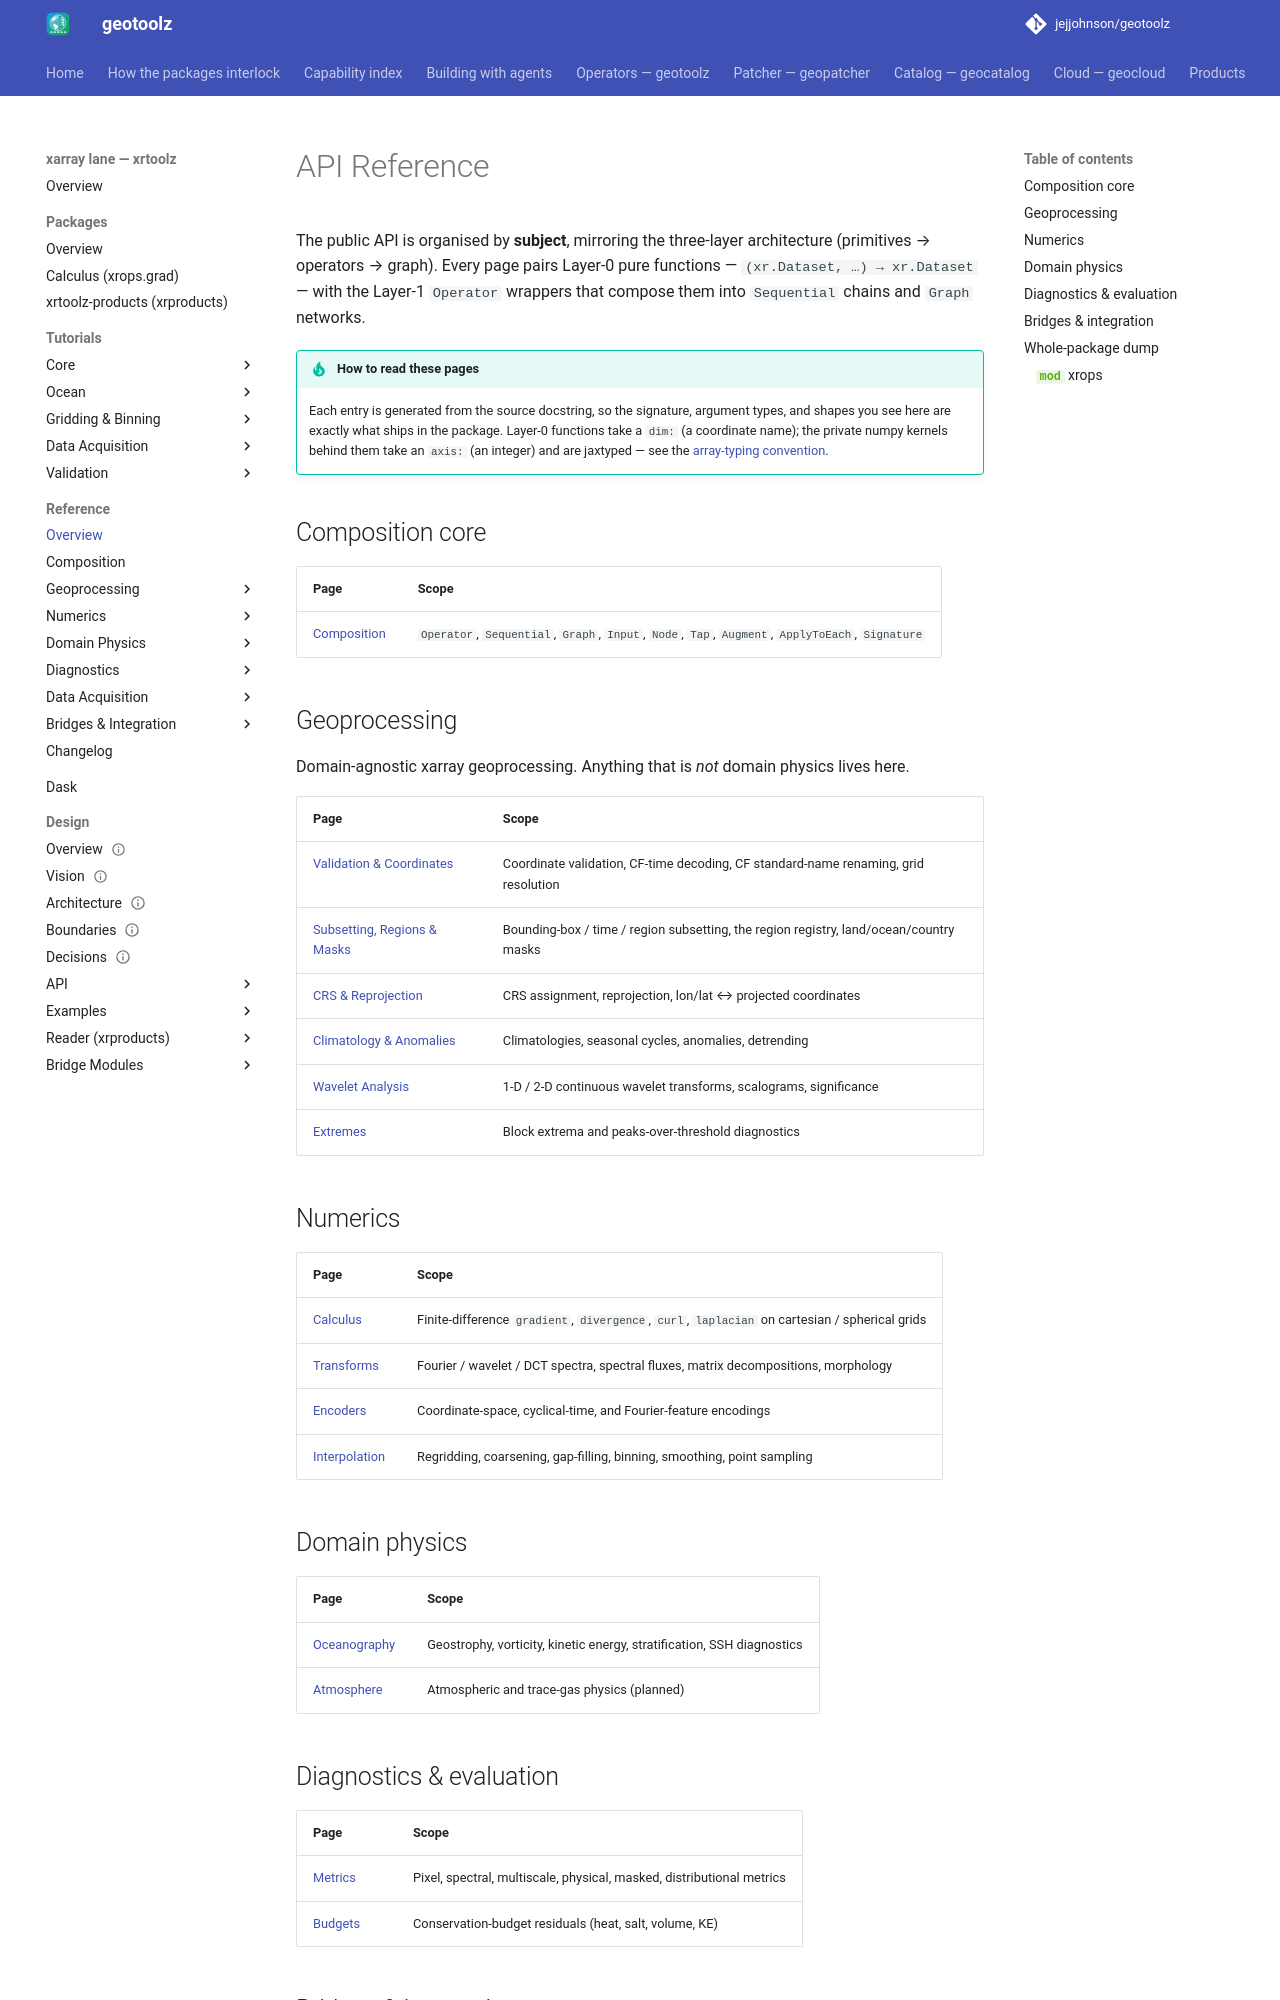

repository: jejjohnson/geotoolz · page: xarray/api/index.html · generator: mkdocs

# API Reference

The public API is organised by **subject**, mirroring the three-layer
architecture (primitives → operators → graph). Every page pairs Layer-0
pure functions — `(xr.Dataset, …) → xr.Dataset` — with the Layer-1
`Operator` wrappers that compose them into `Sequential` chains and
`Graph` networks.

!!! tip "How to read these pages"
    Each entry is generated from the source docstring, so the signature,
    argument types, and shapes you see here are exactly what ships in the
    package. Layer-0 functions take a `dim:` (a coordinate name); the
    private numpy kernels behind them take an `axis:` (an integer) and are
    jaxtyped — see the [array-typing convention](../design/conventions/array-typing.md).

## Composition core

| Page | Scope |
|------|-------|
| [Composition](composition.md) | `Operator`, `Sequential`, `Graph`, `Input`, `Node`, `Tap`, `Augment`, `ApplyToEach`, `Signature` |

## Geoprocessing

Domain-agnostic xarray geoprocessing. Anything that is *not* domain
physics lives here.

| Page | Scope |
|------|-------|
| [Validation & Coordinates](geo/coords.md) | Coordinate validation, CF-time decoding, CF standard-name renaming, grid resolution |
| [Subsetting, Regions & Masks](geo/subset.md) | Bounding-box / time / region subsetting, the region registry, land/ocean/country masks |
| [CRS & Reprojection](geo/crs.md) | CRS assignment, reprojection, lon/lat ↔ projected coordinates |
| [Climatology & Anomalies](geo/climatology.md) | Climatologies, seasonal cycles, anomalies, detrending |
| [Wavelet Analysis](geo/wavelet.md) | 1-D / 2-D continuous wavelet transforms, scalograms, significance |
| [Extremes](geo/extremes.md) | Block extrema and peaks-over-threshold diagnostics |

## Numerics

| Page | Scope |
|------|-------|
| [Calculus](calc.md) | Finite-difference `gradient`, `divergence`, `curl`, `laplacian` on cartesian / spherical grids |
| [Transforms](transforms.md) | Fourier / wavelet / DCT spectra, spectral fluxes, matrix decompositions, morphology |
| [Encoders](encoders.md) | Coordinate-space, cyclical-time, and Fourier-feature encodings |
| [Interpolation](interpolate.md) | Regridding, coarsening, gap-filling, binning, smoothing, point sampling |
